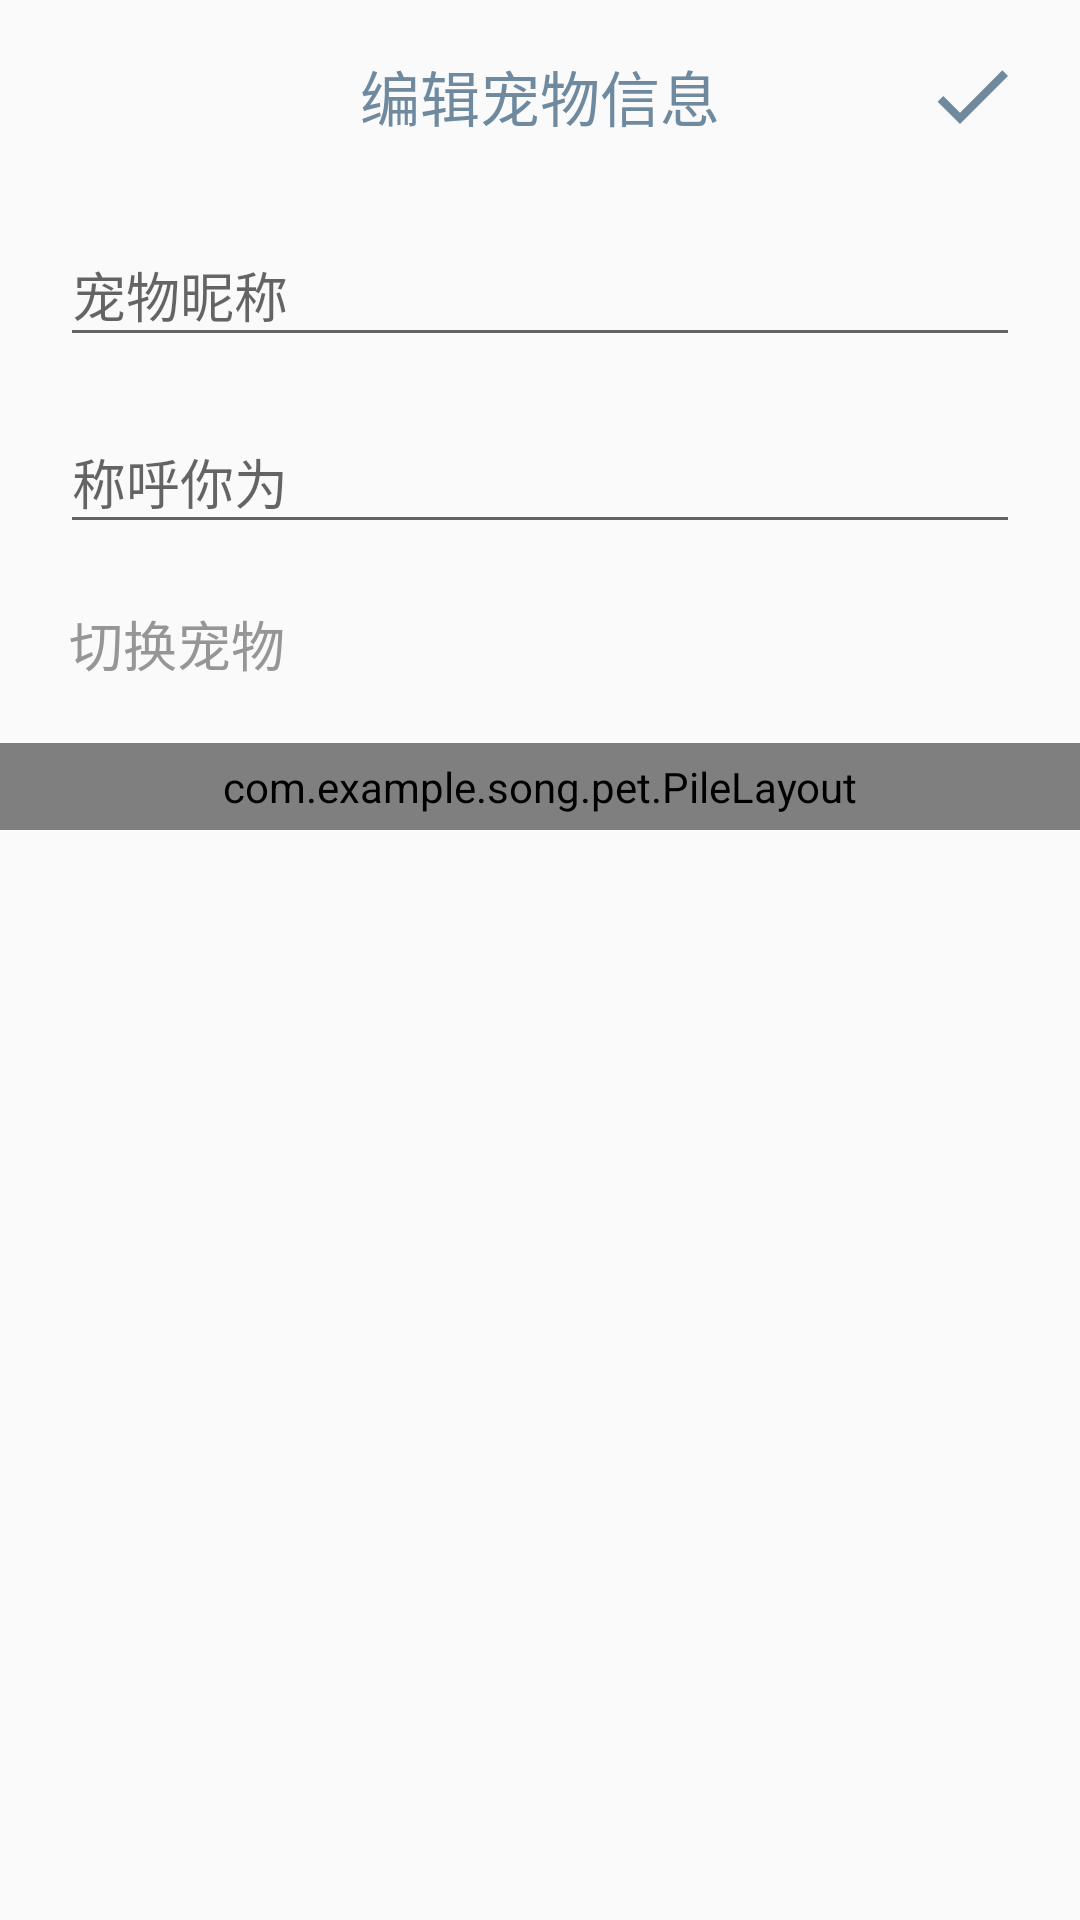

Write the Android layout XML for this screen, with the resource values it uses.
<!-- AndroidManifest.xml: application theme AppTheme -->
<!-- res/layout/activity_edit_pet.xml -->
<?xml version="1.0" encoding="utf-8"?>
<android.support.constraint.ConstraintLayout xmlns:android="http://schemas.android.com/apk/res/android"
    xmlns:app="http://schemas.android.com/apk/res-auto"
    xmlns:pile="http://schemas.android.com/tools"
    android:layout_width="match_parent"
    android:layout_height="match_parent">

    <TextView
        android:id="@+id/textView"
        android:layout_width="wrap_content"
        android:layout_height="wrap_content"
        android:text="编辑宠物信息"
        android:textColor="@color/new_ui_theme_smoke_blue"
        android:textSize="20sp"
        app:layout_constraintBottom_toBottomOf="@id/gl1"
        app:layout_constraintLeft_toLeftOf="parent"
        app:layout_constraintRight_toRightOf="parent"
        app:layout_constraintTop_toTopOf="parent" />

    <android.support.constraint.Guideline
        android:id="@+id/gl1"
        android:layout_width="wrap_content"
        android:layout_height="wrap_content"
        android:orientation="horizontal"
        app:layout_constraintGuide_percent="0.1" />

    <ImageView
        android:id="@+id/back"
        android:layout_width="32dp"
        android:layout_height="32dp"
        android:background="@drawable/back"
        android:backgroundTint="@color/new_ui_theme_smoke_blue"
        android:clickable="true"
        android:contentDescription="Back"
        android:focusable="true"
        app:layout_constraintBottom_toBottomOf="@+id/textView"
        app:layout_constraintStart_toEndOf="@id/gl2"
        app:layout_constraintTop_toTopOf="@+id/textView" />

    <ImageView
        android:id="@+id/done"
        android:layout_width="32dp"
        android:layout_height="32dp"
        android:background="@drawable/done"
        android:backgroundTint="@color/new_ui_theme_smoke_blue"
        android:clickable="true"
        android:contentDescription="Done"
        android:focusable="true"
        app:layout_constraintBottom_toBottomOf="@+id/textView"
        app:layout_constraintEnd_toEndOf="@id/gl3"
        app:layout_constraintTop_toTopOf="@+id/textView" />

    <android.support.constraint.Guideline
        android:id="@+id/gl2"
        android:layout_width="wrap_content"
        android:layout_height="wrap_content"
        android:orientation="vertical"
        app:layout_constraintGuide_begin="20dp" />

    <android.support.constraint.Guideline
        android:id="@+id/gl3"
        android:layout_width="wrap_content"
        android:layout_height="wrap_content"
        android:orientation="vertical"
        app:layout_constraintGuide_end="20dp" />

    <android.support.design.widget.TextInputLayout
        android:id="@+id/edit_name_input_wrapper"
        android:layout_width="0dp"
        android:layout_height="wrap_content"
        android:layout_marginTop="20dp"
        app:layout_constraintEnd_toStartOf="@+id/gl3"
        app:layout_constraintStart_toEndOf="@+id/gl2"
        app:layout_constraintTop_toBottomOf="@+id/textView">

        <EditText
            android:id="@+id/edit_name_input"
            android:layout_width="match_parent"
            android:layout_height="wrap_content"
            android:hint="宠物昵称"
            android:inputType="text"
            android:maxLength="12"
            android:shadowColor="@color/new_ui_theme_text_gray"
            android:textSize="18sp" />

    </android.support.design.widget.TextInputLayout>

    <android.support.design.widget.TextInputLayout
        android:id="@+id/edit_appellation_input_wrapper"
        android:layout_width="0dp"
        android:layout_height="wrap_content"
        android:layout_marginTop="10dp"
        app:layout_constraintEnd_toStartOf="@+id/gl3"
        app:layout_constraintStart_toEndOf="@+id/gl2"
        app:layout_constraintTop_toBottomOf="@+id/edit_name_input_wrapper">

        <EditText
            android:id="@+id/edit_appellation_input"
            android:layout_width="match_parent"
            android:layout_height="wrap_content"
            android:hint="称呼你为"
            android:inputType="text"
            android:maxLength="12"
            android:shadowColor="@color/new_ui_theme_text_gray"
            android:textSize="18sp" />

    </android.support.design.widget.TextInputLayout>


    <TextView
        android:id="@+id/change_current_pet_title"
        android:layout_width="wrap_content"
        android:layout_height="wrap_content"
        android:layout_marginStart="3dp"
        android:layout_marginTop="20dp"
        android:text="切换宠物"
        android:textColor="@color/new_ui_theme_text_gray"
        android:textSize="18sp"
        app:layout_constraintStart_toEndOf="@+id/gl2"
        app:layout_constraintTop_toBottomOf="@id/edit_appellation_input_wrapper" />

    <android.support.constraint.Guideline
        android:id="@+id/gl4"
        android:layout_width="wrap_content"
        android:layout_height="wrap_content"
        android:orientation="horizontal"
        app:layout_constraintGuide_percent="0.78" />

    
    
    
    
    
    
    
    
    
    <com.example.song.pet.PileLayout
        android:id="@+id/select_pet_slider"
        android:layout_width="match_parent"
        android:layout_height="wrap_content"
        android:layout_marginTop="20dp"
        android:paddingBottom="5dp"
        android:paddingTop="5dp"
        app:layout_constraintEnd_toEndOf="@id/gl3"
        app:layout_constraintStart_toStartOf="@id/gl2"
        app:layout_constraintTop_toBottomOf="@id/change_current_pet_title"
        pile:displayCount="1.5"
        pile:interval="10dp"
        pile:scaleStep="0.22"
        pile:widthHeightRate="1.22">

    </com.example.song.pet.PileLayout>
</android.support.constraint.ConstraintLayout>
<!-- resources referenced by this layout -->
<resources>
  <color name="new_ui_theme_smoke_blue">#6F899E</color>
  <color name="new_ui_theme_text_gray">#969696</color>
  <!-- drawable done (drawable) -->
  <vector android:height="24dp"
      android:tint="@color/fab_icon_tint"
      android:viewportHeight="24.0"
      android:viewportWidth="24.0"
      android:width="24dp"
      xmlns:android="http://schemas.android.com/apk/res/android">
      <path
          android:fillColor="#FF000000"
          android:pathData="M9,16.17L4.83,12l-1.42,1.41L9,19 21,7l-1.41,-1.41z" />
  </vector>
  <style name="AppTheme" parent="Theme.AppCompat.Light.NoActionBar">
          
          <item name="colorPrimary">@color/colorPrimary</item>
          <item name="colorPrimaryDark">@color/colorPrimaryDark</item>
          <item name="colorAccent">@color/new_ui_theme_smoke_blue</item>
      </style>
  <color name="colorPrimary">#3F51B5</color>
  <color name="colorPrimaryDark">#0288D1</color>
</resources>
